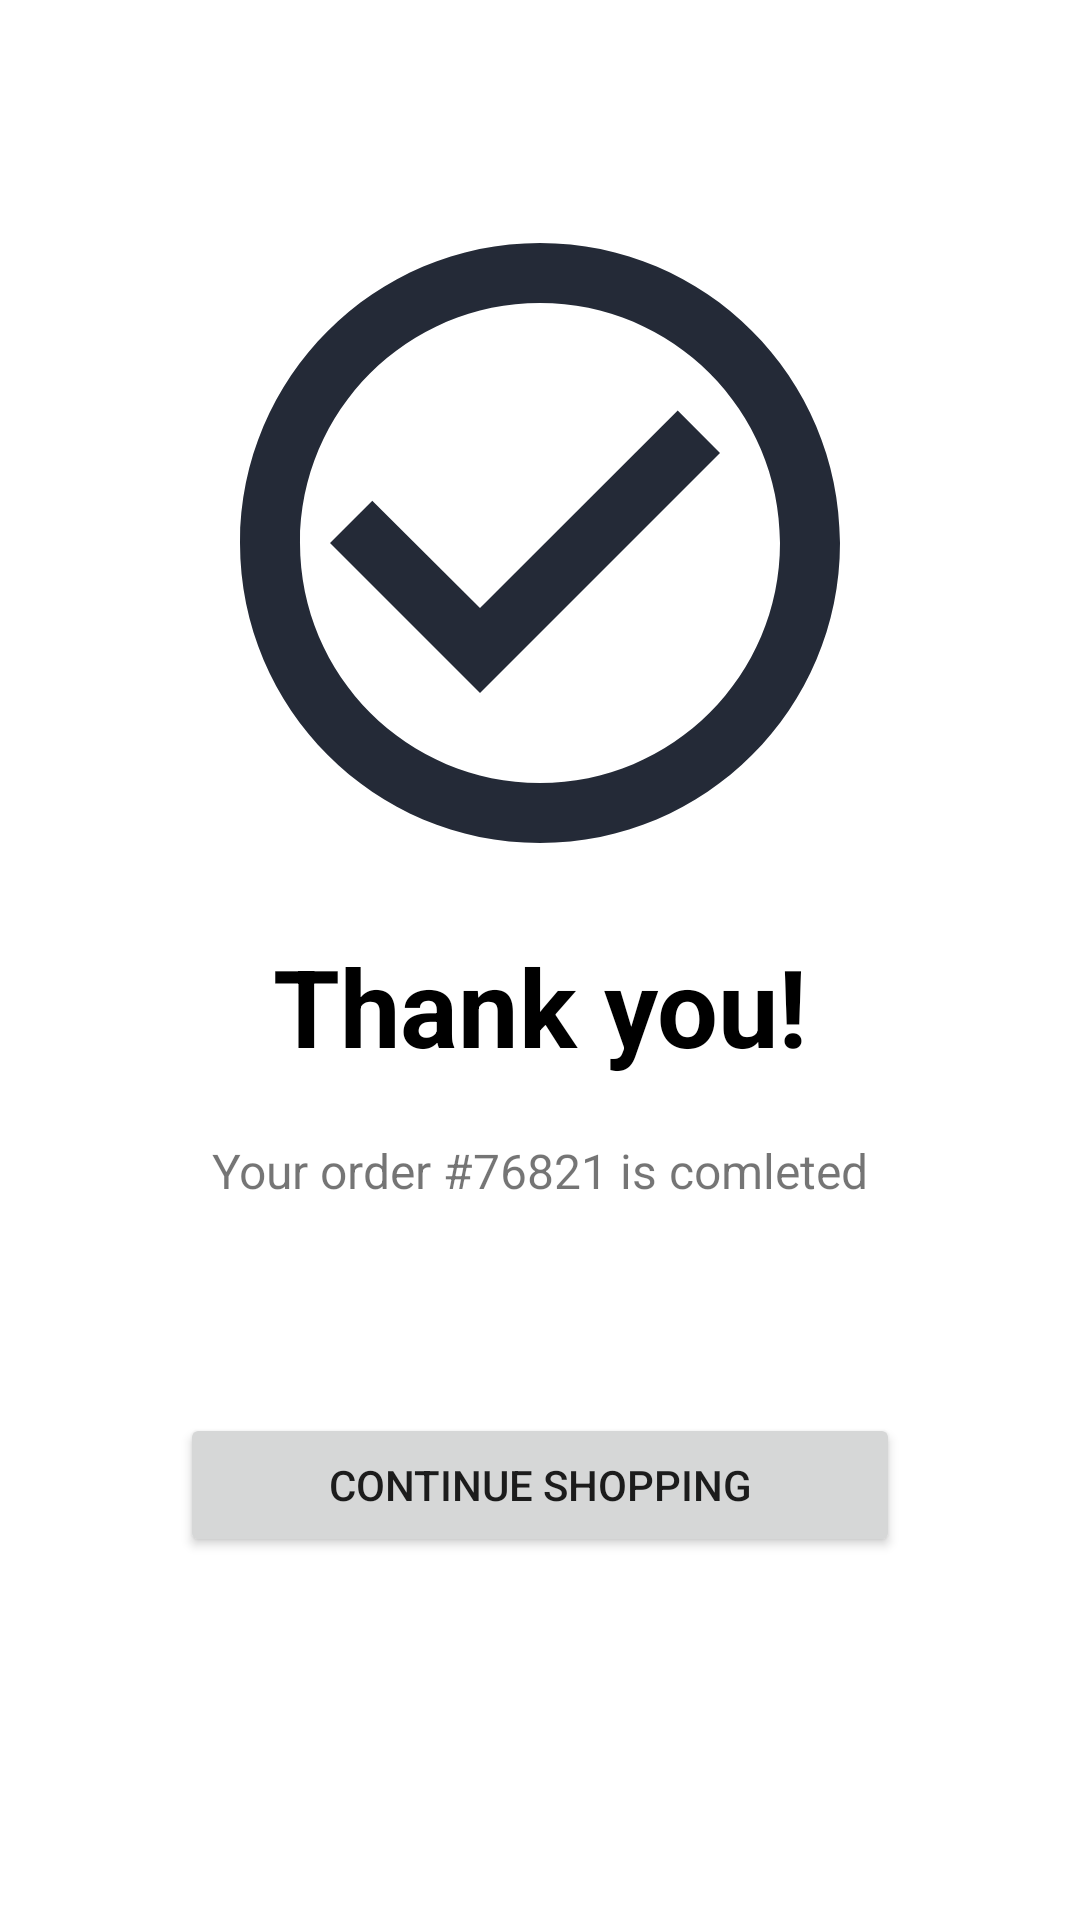

Here is an Android app screen rendered from its layout file. Give the layout XML and the strings, colors and styles it references.
<!-- AndroidManifest.xml: application theme Theme.Project_PRM392 -->
<!-- res/layout/activity_order_success.xml -->
<?xml version="1.0" encoding="utf-8"?>
<LinearLayout xmlns:android="http://schemas.android.com/apk/res/android"
    xmlns:app="http://schemas.android.com/apk/res-auto"
    xmlns:tools="http://schemas.android.com/tools"
    android:layout_width="match_parent"
    android:layout_height="match_parent"
    android:orientation="vertical"
    android:gravity="center"
    tools:context=".activities.OrderSuccessActivity">

    <ImageView
        android:layout_width="match_parent"
        android:layout_height="wrap_content"
        android:src="@drawable/baseline_check_circle_outline_240"/>

    <TextView
        android:layout_width="match_parent"
        android:layout_height="wrap_content"
        android:textSize="36sp"
        android:textColor="@color/black"
        android:gravity="center"
        android:textStyle="bold"
        android:layout_margin="10dp"
        android:text="Thank you!"/>

    <TextView
        android:id="@+id/orderId"
        android:layout_width="match_parent"
        android:layout_height="wrap_content"
        android:textSize="16sp"
        android:gravity="center"
        android:layout_margin="10dp"
        android:text="Your order #76821 is comleted"/>

    <Button
        android:id="@+id/continute"
        android:layout_width="match_parent"
        android:layout_height="wrap_content"
        android:layout_margin="60dp"
        android:text="Continue shopping"/>

</LinearLayout>
<!-- resources referenced by this layout -->
<resources>
  <color name="black">#000</color>
  <!-- drawable baseline_check_circle_outline_240 (drawable) -->
  <vector android:height="240dp" android:tint="#242A37"
      android:viewportHeight="24" android:viewportWidth="24"
      android:width="240dp" xmlns:android="http://schemas.android.com/apk/res/android">
      <path android:fillColor="@android:color/white" android:pathData="M16.59,7.58L10,14.17l-3.59,-3.58L5,12l5,5 8,-8zM12,2C6.48,2 2,6.48 2,12s4.48,10 10,10 10,-4.48 10,-10S17.52,2 12,2zM12,20c-4.42,0 -8,-3.58 -8,-8s3.58,-8 8,-8 8,3.58 8,8 -3.58,8 -8,8z"/>
  </vector>
  <style name="Theme.Project_PRM392" parent="Theme.MaterialComponents.Light">
          
          <item name="colorPrimary">@color/black</item>
          <item name="colorPrimaryVariant">@color/black</item>
          <item name="colorOnPrimary">@color/white</item>
          
          <item name="colorSecondary">@color/yellow</item>
          <item name="colorSecondaryVariant">@color/yellow</item>
          <item name="colorOnSecondary">@color/black</item>
          
          <item name="android:statusBarColor">?attr/colorPrimaryVariant</item>
          
      </style>
  <color name="white">#FFFFFFFF</color>
  <color name="yellow">#F9C678</color>
</resources>
